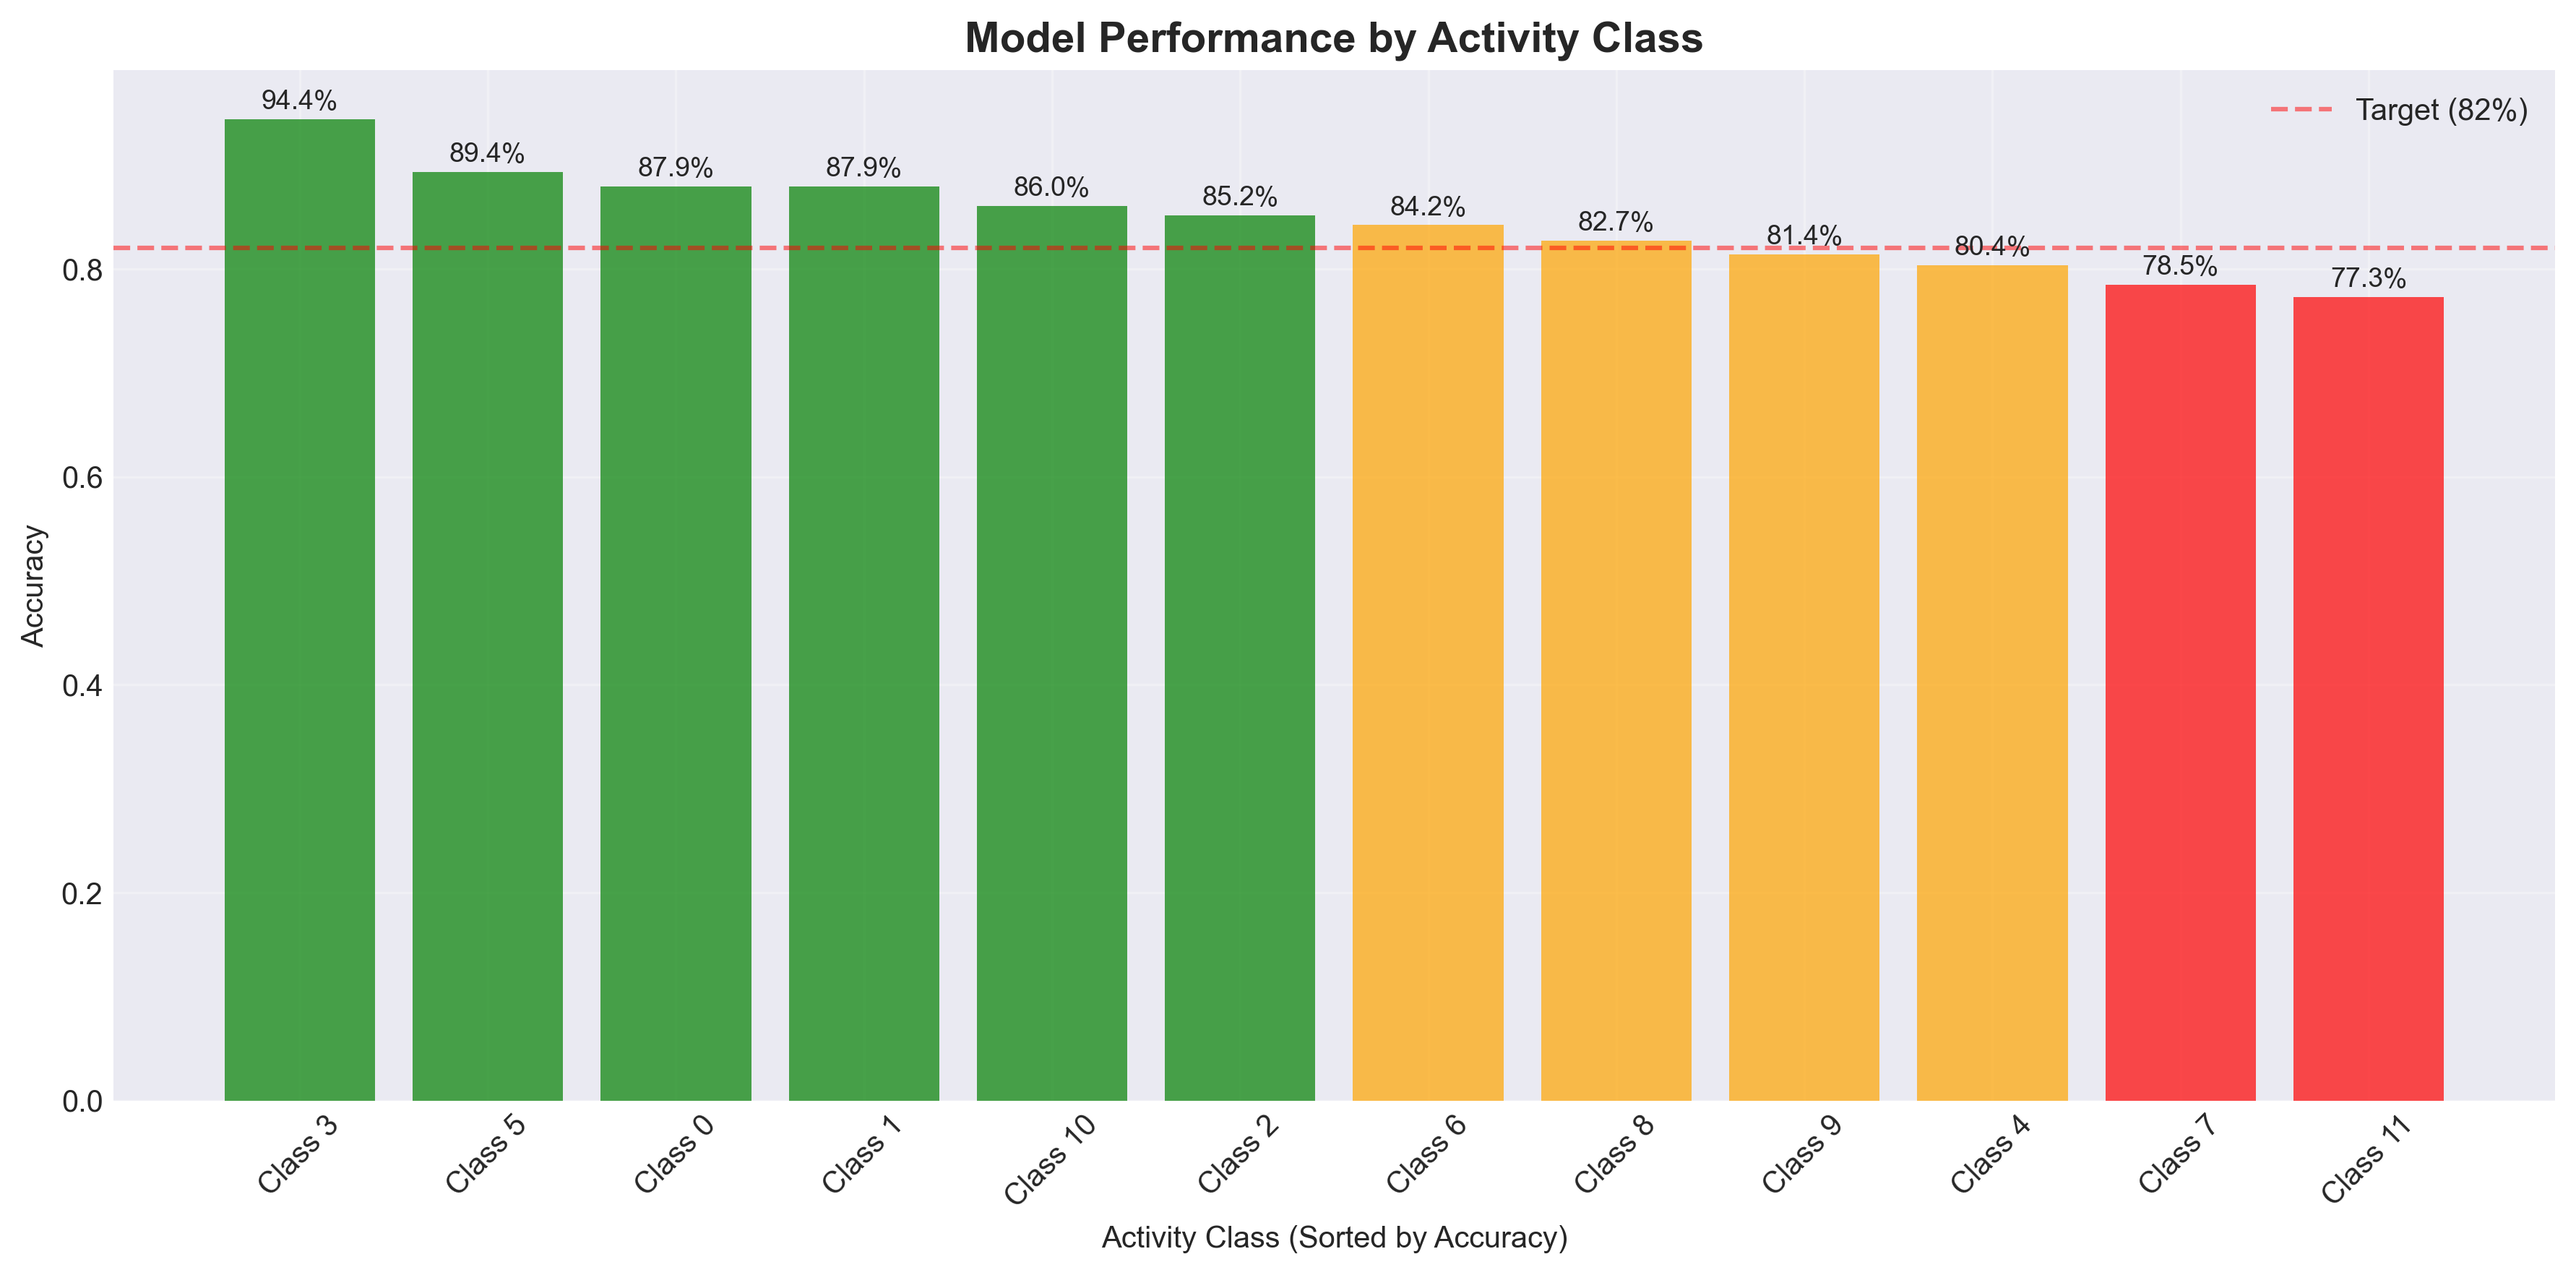

Source data for this figure (header and first rows):
Class, Accuracy, Samples_Train, Samples_Test
Class 0, 87.9%, 2897, 952
Class 1, 87.9%, 2798, 905
Class 2, 85.2%, 2783, 1015
Class 3, 94.4%, 3493, 1282
Class 4, 80.4%, 1448, 515
Class 5, 89.4%, 2279, 1011
Class 6, 84.2%, 2591, 1172
Class 7, 78.5%, 1766, 580
Class 8, 82.7%, 1601, 498
Class 9, 81.4%, 2607, 900
Class 10, 86.0%, 3537, 1237
Class 11, 77.3%, 547, 441
